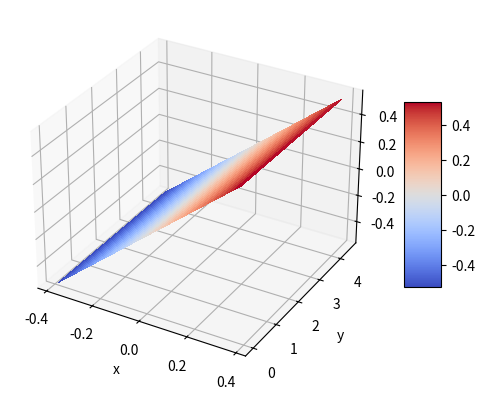

The script that saved this image:
#coding: utf-8

import numpy as np
from mpl_toolkits.mplot3d import Axes3D
from matplotlib import pyplot as plt
from matplotlib import cm

#define values
theta = np.pi/2
L = 2*np.sin(0.5*np.arccos(0.5/np.cos(0.5*theta))) #length of rectangle
alpha = np.sqrt(1 / (1 - np.sin(theta/2)**2))
H = 2*np.pi/alpha #height of rectangle
l = np.sin(theta/2)*L #total height of cylindre
modif = 0.02 #0.02 #variation at the top


#writing the matrix of the system
A = np.zeros((6,6))
#Filling-in by line
A[0,:] = np.array([L**2/4, 0, 0, -L/2, 0, 1])
A[1,:] = np.array([L**2/4, H**2/4, L*H/4, L/2, H/2, 1])
A[2,:] = np.array([L**2/4, 0, 0, L/2, 0, 1])
A[3,:] = np.array([0, H**2/4, 0, 0, H/2, 1])
A[4,:] = np.array([L**2/4, H**2, -L*H/2, -L/2, H, 1])
A[5,:] = np.array([L**2/4, H**2, L*H/2, L/2, H, 1])

#Corresponding right-hand side
b = np.array([-l, l, l*(1+modif), 0, -l, l*(1-modif)])

#solution
coeffs = np.linalg.solve(A,b)
print(coeffs)

def f(x,y):
    return coeffs[0]*x*x + coeffs[1]*y*y + coeffs[2]*x*y + coeffs[3]*x + coeffs[4]*y + coeffs[5]
    

#test
x = np.linspace(-L/2, L/2, 30)
y = np.linspace(0, H, 30)
X, Y = np.meshgrid(x, y)
Z = f(X,Y)

#test
fig = plt.figure()
#ax = fig.gca(projection='3d')
ax = plt.axes(projection='3d')
surf = ax.plot_surface(X, Y, Z, cmap=cm.coolwarm, linewidth=0, antialiased=False)
ax.set_xlabel('x')
ax.set_ylabel('y')
ax.set_zlabel('z')
fig.colorbar(surf, shrink=0.5, aspect=5)
plt.show()


